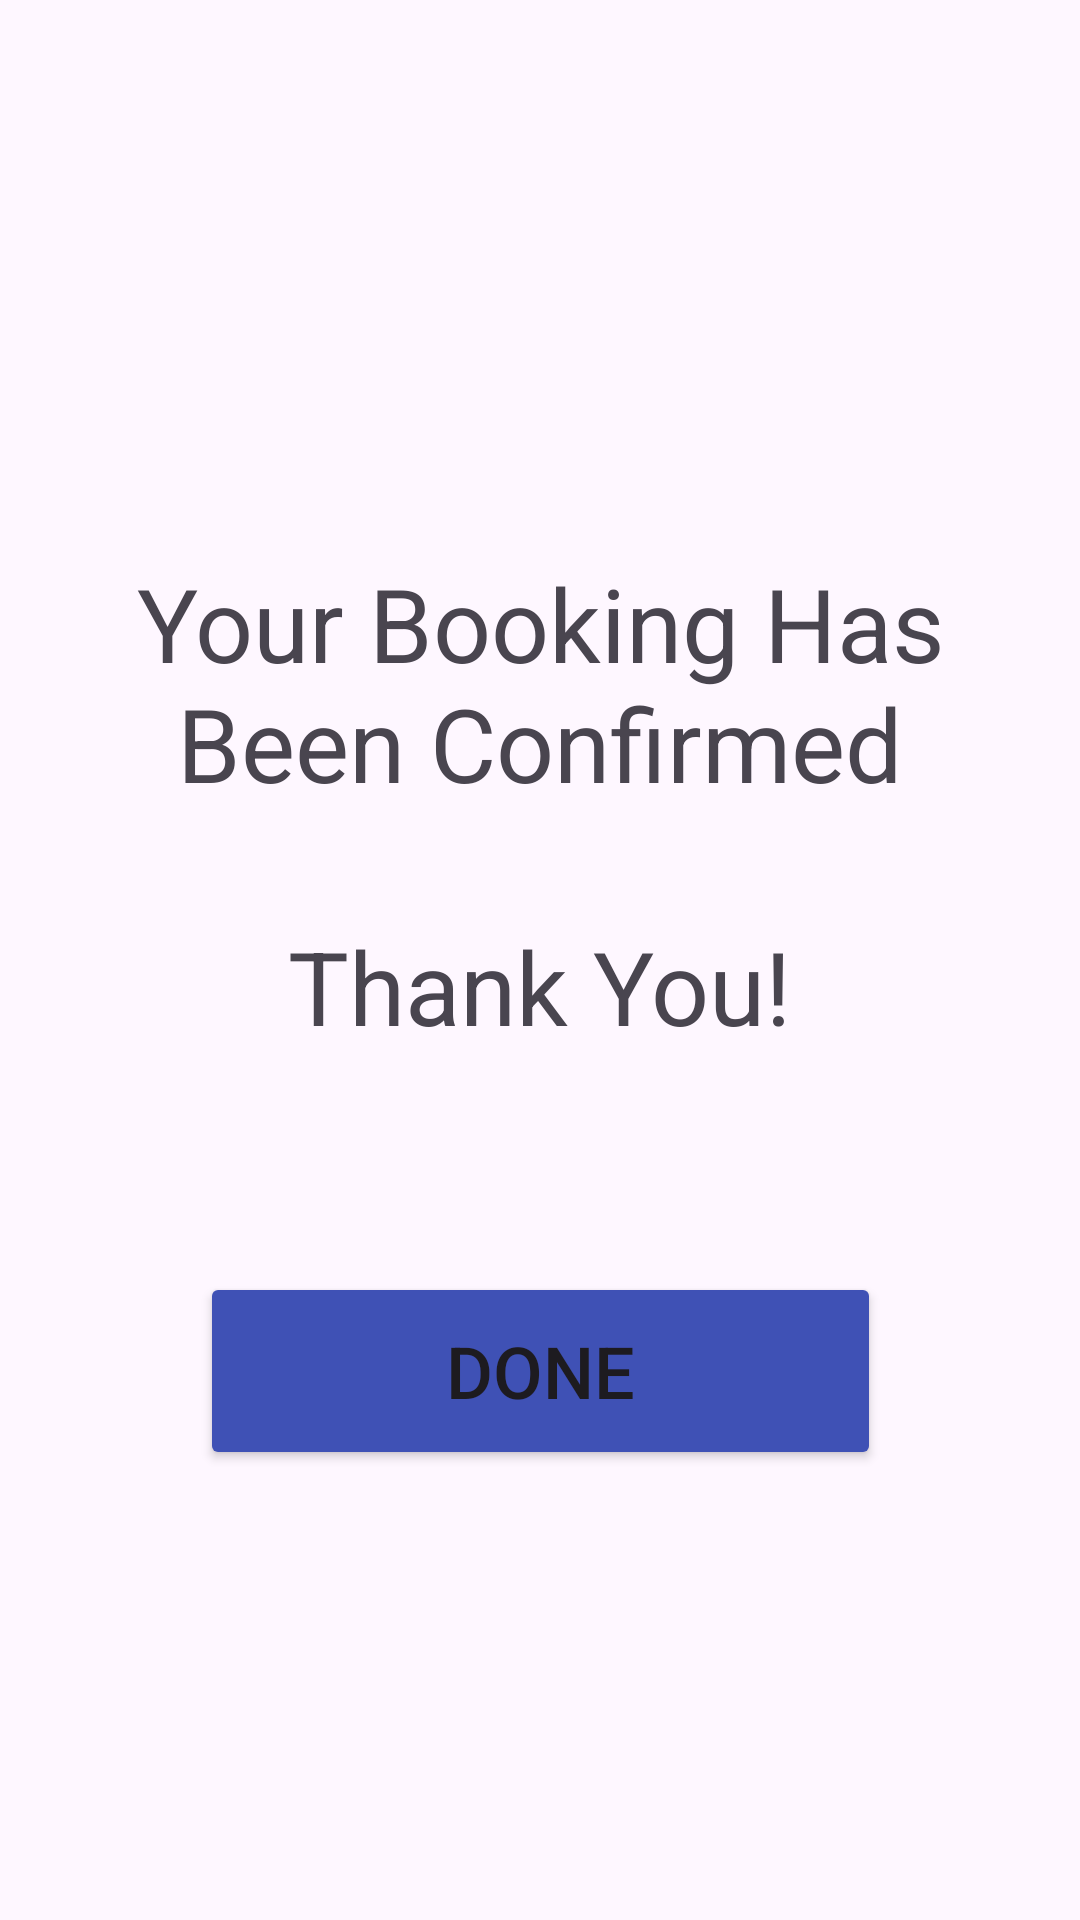

Android layout source for this screen:
<!-- AndroidManifest.xml: application theme Theme.TulipHotel -->
<!-- res/layout/activity_meeting_event_room_confirmed.xml -->
<?xml version="1.0" encoding="utf-8"?>
<androidx.constraintlayout.widget.ConstraintLayout xmlns:android="http://schemas.android.com/apk/res/android"
    xmlns:app="http://schemas.android.com/apk/res-auto"
    xmlns:tools="http://schemas.android.com/tools"
    android:id="@+id/main"
    android:layout_width="match_parent"
    android:layout_height="match_parent"
    tools:context=".MeetingEvent_roomConfirmedActivity">


    <TextView
        android:id="@+id/textView11"
        android:layout_width="297dp"
        android:layout_height="97dp"
        android:layout_marginBottom="24dp"
        android:text="Your Booking Has Been Confirmed"
        android:textAlignment="center"
        android:textSize="34sp"
        app:layout_constraintBottom_toTopOf="@+id/textView13"
        app:layout_constraintEnd_toEndOf="parent"
        app:layout_constraintStart_toStartOf="parent" />

    <TextView
        android:id="@+id/textView13"
        android:layout_width="266dp"
        android:layout_height="94dp"
        android:layout_marginBottom="24dp"
        android:text="Thank You!"
        android:textAlignment="center"
        android:textSize="34sp"
        app:layout_constraintBottom_toTopOf="@+id/btn_doneroom"
        app:layout_constraintEnd_toEndOf="parent"
        app:layout_constraintHorizontal_bias="0.496"
        app:layout_constraintStart_toStartOf="parent" />

    <Button
        android:id="@+id/btn_doneroom"
        android:layout_width="227dp"
        android:layout_height="66dp"
        android:layout_marginBottom="150dp"
        android:backgroundTint="#3F51B5"
        android:text="Done"
        android:textSize="24sp"
        app:layout_constraintBottom_toBottomOf="parent"
        app:layout_constraintEnd_toEndOf="parent"
        app:layout_constraintStart_toStartOf="parent" />

    <ImageView
        android:id="@+id/imageView"
        android:layout_width="178dp"
        android:layout_height="156dp"
        android:layout_marginBottom="48dp"
        android:src="@drawable/tick"
        app:layout_constraintBottom_toTopOf="@+id/textView11"
        app:layout_constraintEnd_toEndOf="parent"
        app:layout_constraintHorizontal_bias="0.497"
        app:layout_constraintStart_toStartOf="parent" />
</androidx.constraintlayout.widget.ConstraintLayout>
<!-- resources referenced by this layout -->
<resources>
  <style name="Theme.TulipHotel" parent="Base.Theme.TulipHotel" />
  <style name="Base.Theme.TulipHotel" parent="Theme.Material3.DayNight.NoActionBar">
          
         
      </style>
</resources>
